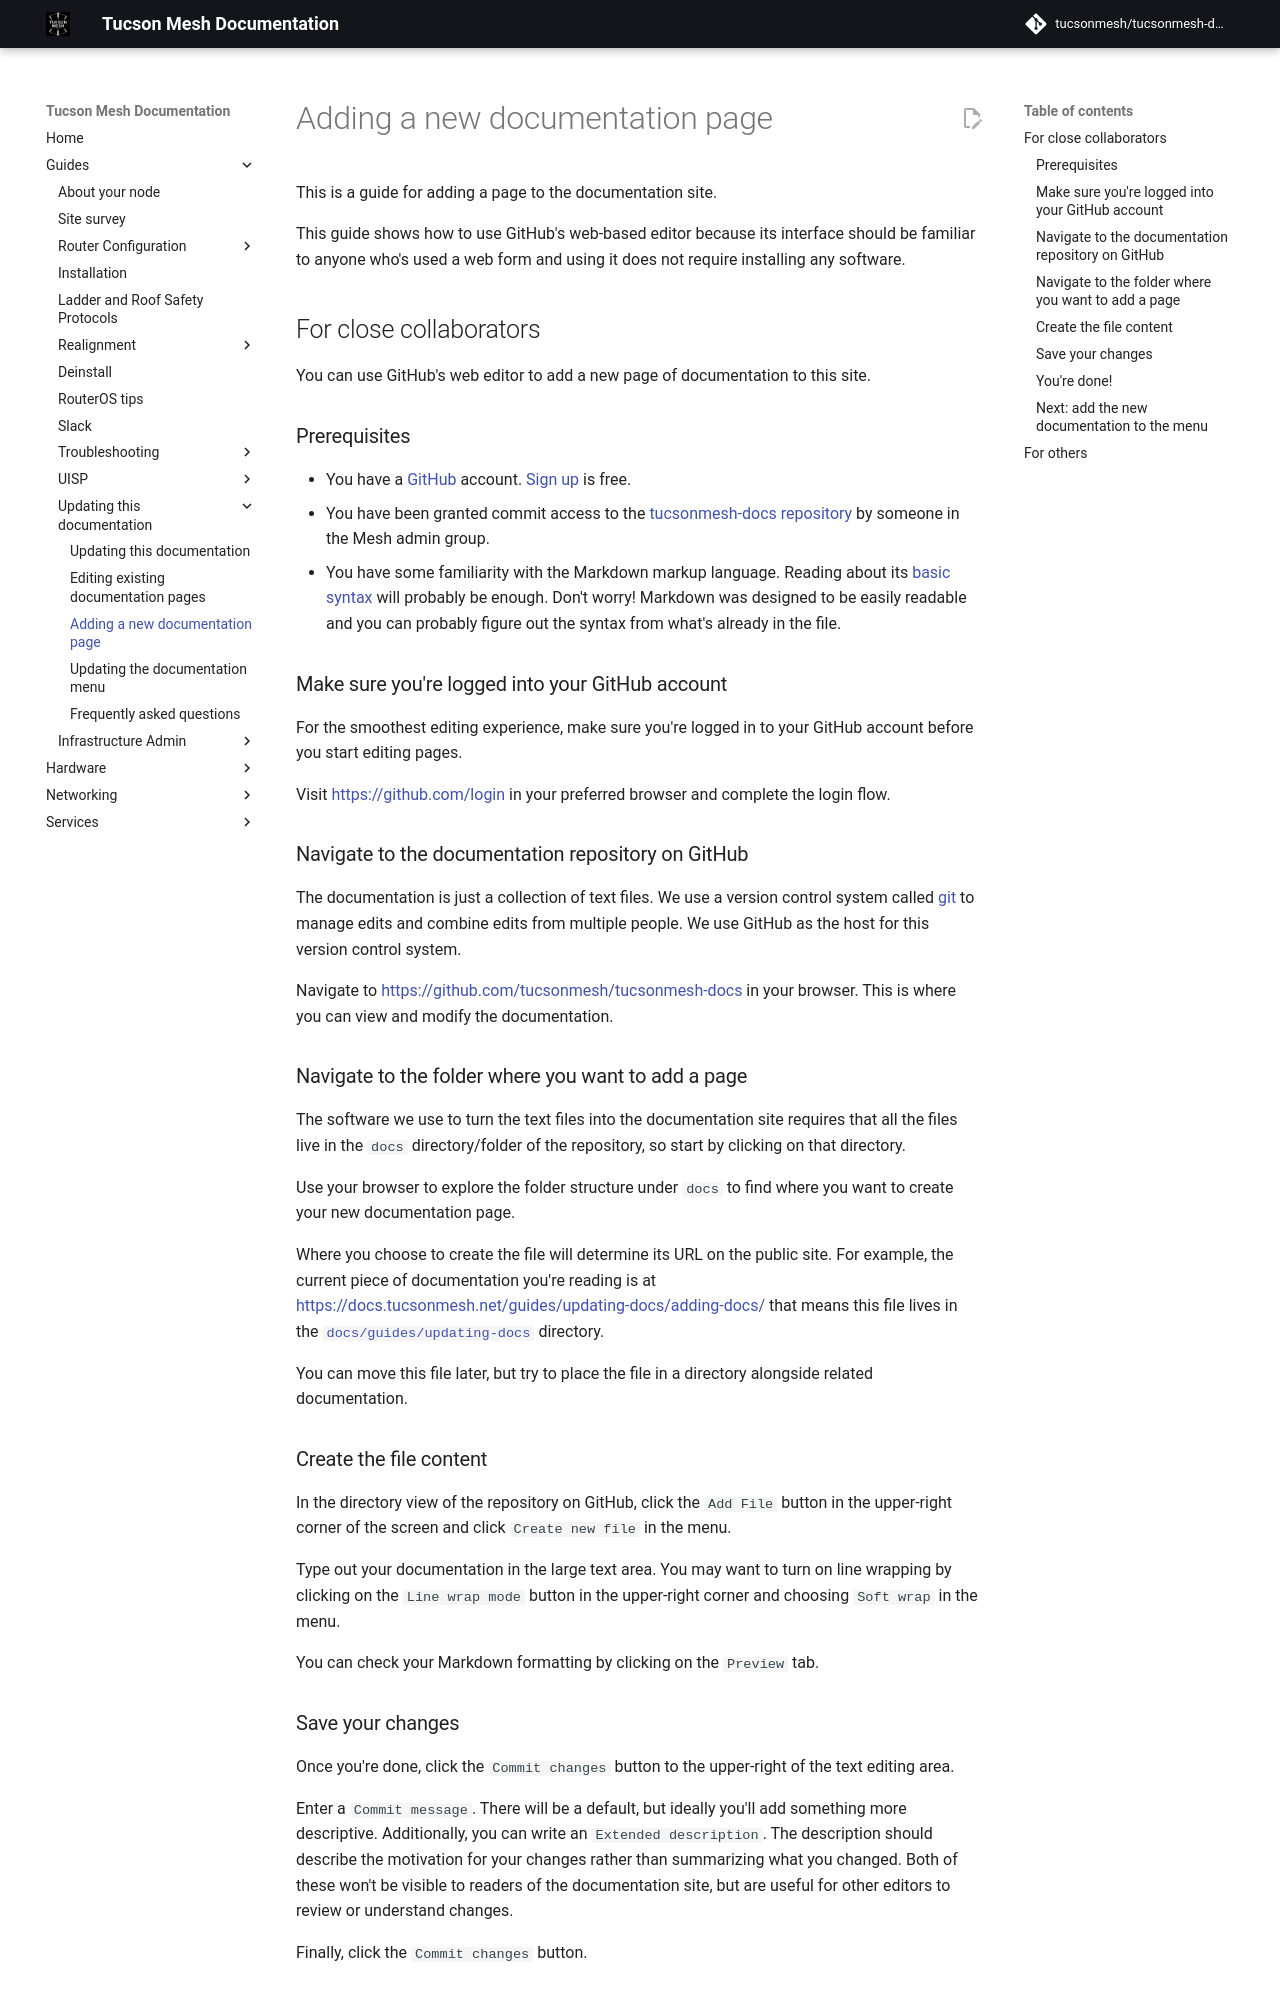

repository: tucsonmesh/tucsonmesh-docs · page: guides/updating-docs/adding-docs/index.html · generator: mkdocs

# Adding a new documentation page

This is a guide for adding a page to the documentation site.

This guide shows how to use GitHub's web-based editor because its interface should be familiar to anyone who's used a web form and using it does not require installing any software.

## For close collaborators

You can use GitHub's web editor to add a new page of documentation to this site.

### Prerequisites

- You have a [GitHub](https://github.com/) account. [Sign up](https://github.com/signup) is free.
- You have been granted commit access to the [tucsonmesh-docs repository](https://github.com/tucsonmesh/tucsonmesh-docs) by someone in the Mesh admin group.
- You have some familiarity with the Markdown markup language. Reading about its [basic syntax](https://www.markdownguide.org/basic-syntax/) will probably be enough. Don't worry! Markdown was designed to be easily readable and you can probably figure out the syntax from what's already in the file.

### Make sure you're logged into your GitHub account

For the smoothest editing experience, make sure you're logged in to your GitHub account before you start editing pages.

Visit [https://github.com/login](https://github.com/login) in your preferred browser and complete the login flow.

### Navigate to the documentation repository on GitHub

The documentation is just a collection of text files. We use a version control system called [git](https://git-scm.com/) to manage edits and combine edits from multiple people. We use GitHub as the host for this version control system.

Navigate to [https://github.com/tucsonmesh/tucsonmesh-docs](https://github.com/tucsonmesh/tucsonmesh-docs) in your browser. This is where you can view and modify the documentation.

### Navigate to the folder where you want to add a page

The software we use to turn the text files into the documentation site requires that all the files live in the `docs` directory/folder of the repository, so start by clicking on that directory.

Use your browser to explore the folder structure under `docs` to find where you want to create your new documentation page.

Where you choose to create the file will determine its URL on the public site. For example, the current piece of documentation you're reading is at [https://docs.tucsonmesh.net/guides/updating-docs/adding-docs/](https://docs.tucsonmesh.net/guides/updating-docs/adding-docs/) that means this file lives in the [`docs/guides/updating-docs`](https://github.com/tucsonmesh/tucsonmesh-docs/tree/main/docs/guides/updating-docs) directory.

You can move this file later, but try to place the file in a directory alongside related documentation.

### Create the file content

In the directory view of the repository on GitHub, click the `Add File` button in the upper-right corner of the screen and click `Create new file` in the menu.

Type out your documentation in the large text area. You may want to turn on line wrapping by clicking on the `Line wrap mode` button in the upper-right corner and choosing `Soft wrap` in the menu.

You can check your Markdown formatting by clicking on the `Preview` tab.
